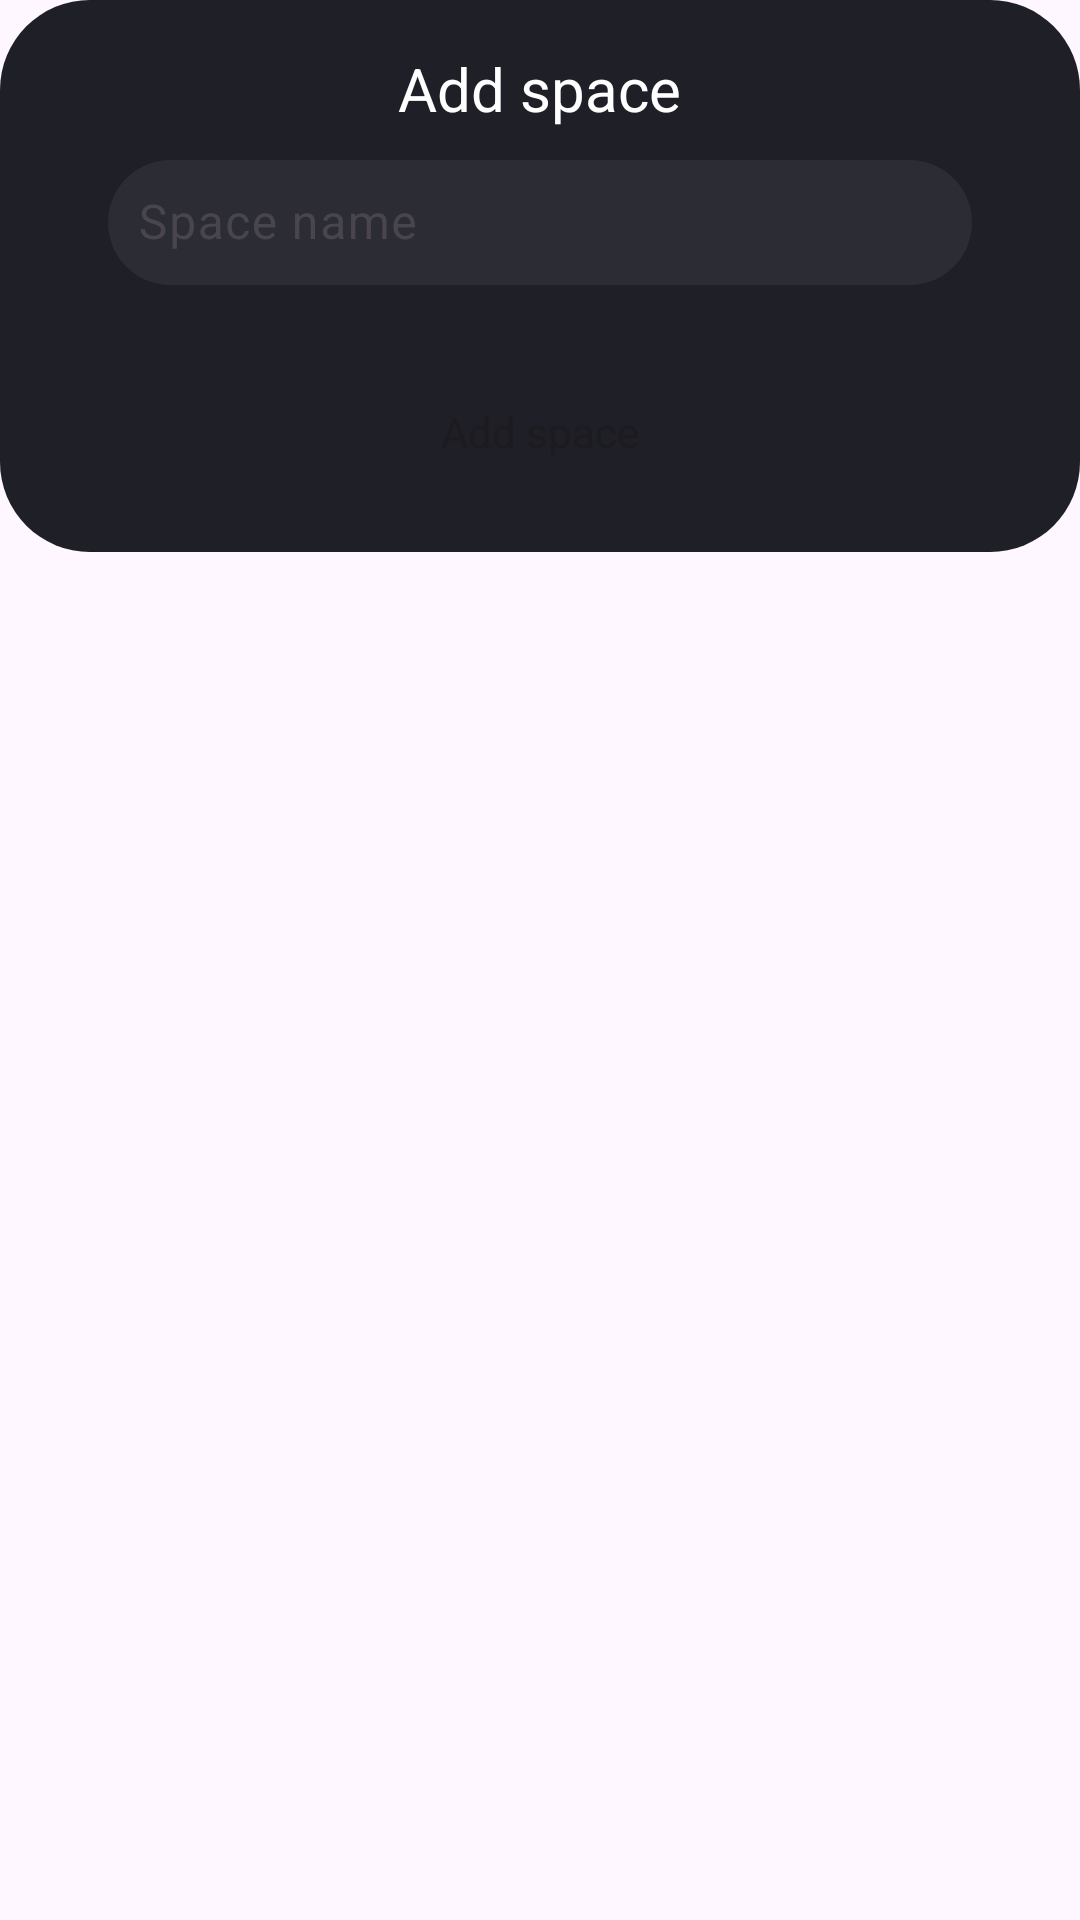

The Android layout XML behind this screen, and the referenced resources:
<!-- AndroidManifest.xml: application theme Theme.WaterMyPlants -->
<!-- res/layout/add_space_dialog.xml -->
<?xml version="1.0" encoding="utf-8"?>
<LinearLayout xmlns:android="http://schemas.android.com/apk/res/android"
    android:layout_width="match_parent"
    android:layout_height="wrap_content">
    <LinearLayout
        android:layout_width="match_parent"
        android:layout_height="wrap_content"
        android:orientation="vertical"
        android:padding="16dp"
        android:background="@drawable/rounded_square"
        android:backgroundTint="@color/darkerGray">
        <TextView
            android:layout_width="wrap_content"
            android:layout_height="wrap_content"
            android:text="@string/add_space_button"
            android:textSize="20dp"
            android:layout_gravity="center"
            android:textColor="@color/white"
            />
        <com.google.android.material.textfield.TextInputLayout
            android:layout_height="wrap_content"
            android:layout_width="match_parent"
            android:layout_marginHorizontal="20dp"
            android:layout_marginVertical="5dp"
            android:id="@+id/textInputLayout">
            <com.google.android.material.textfield.TextInputEditText
                android:layout_width="match_parent"
                android:hint="@string/space_name"
                android:padding="10dp"
                android:id="@+id/editTextCustom"
                android:layout_height="match_parent"
                android:backgroundTint="#2C2C34"
                android:background="@drawable/rounded_square"
                />
        </com.google.android.material.textfield.TextInputLayout>

        <Button
            style="?attr/buttonBarStyle"
            android:backgroundTint="@color/lightSeaGreen"
            android:id="@+id/buttonSubmit"
            android:layout_marginTop="20dp"
            android:layout_gravity="center"
            android:layout_width="wrap_content"
            android:layout_height="wrap_content"
            android:text="@string/add_space_button"/>
    </LinearLayout>



</LinearLayout>
<!-- resources referenced by this layout -->
<resources>
  <color name="darkerGray">#1F1F27</color>
  <color name="lightSeaGreen">#04BF94</color>
  <color name="white">#FFFFFFFF</color>
  <!-- drawable rounded_square (drawable) -->
  <?xml version="1.0" encoding="utf-8"?>
  <shape android:shape="rectangle" xmlns:android="http://schemas.android.com/apk/res/android">
      <corners android:radius="30dp" />
  </shape>
  <string name="add_space_button">Add space</string>
  <string name="space_name">Space name</string>
  <style name="Theme.WaterMyPlants" parent="Base.Theme.WaterMyPlants" />
  <style name="Base.Theme.WaterMyPlants" parent="Theme.Material3.DayNight.NoActionBar">
          
          
      </style>
</resources>
